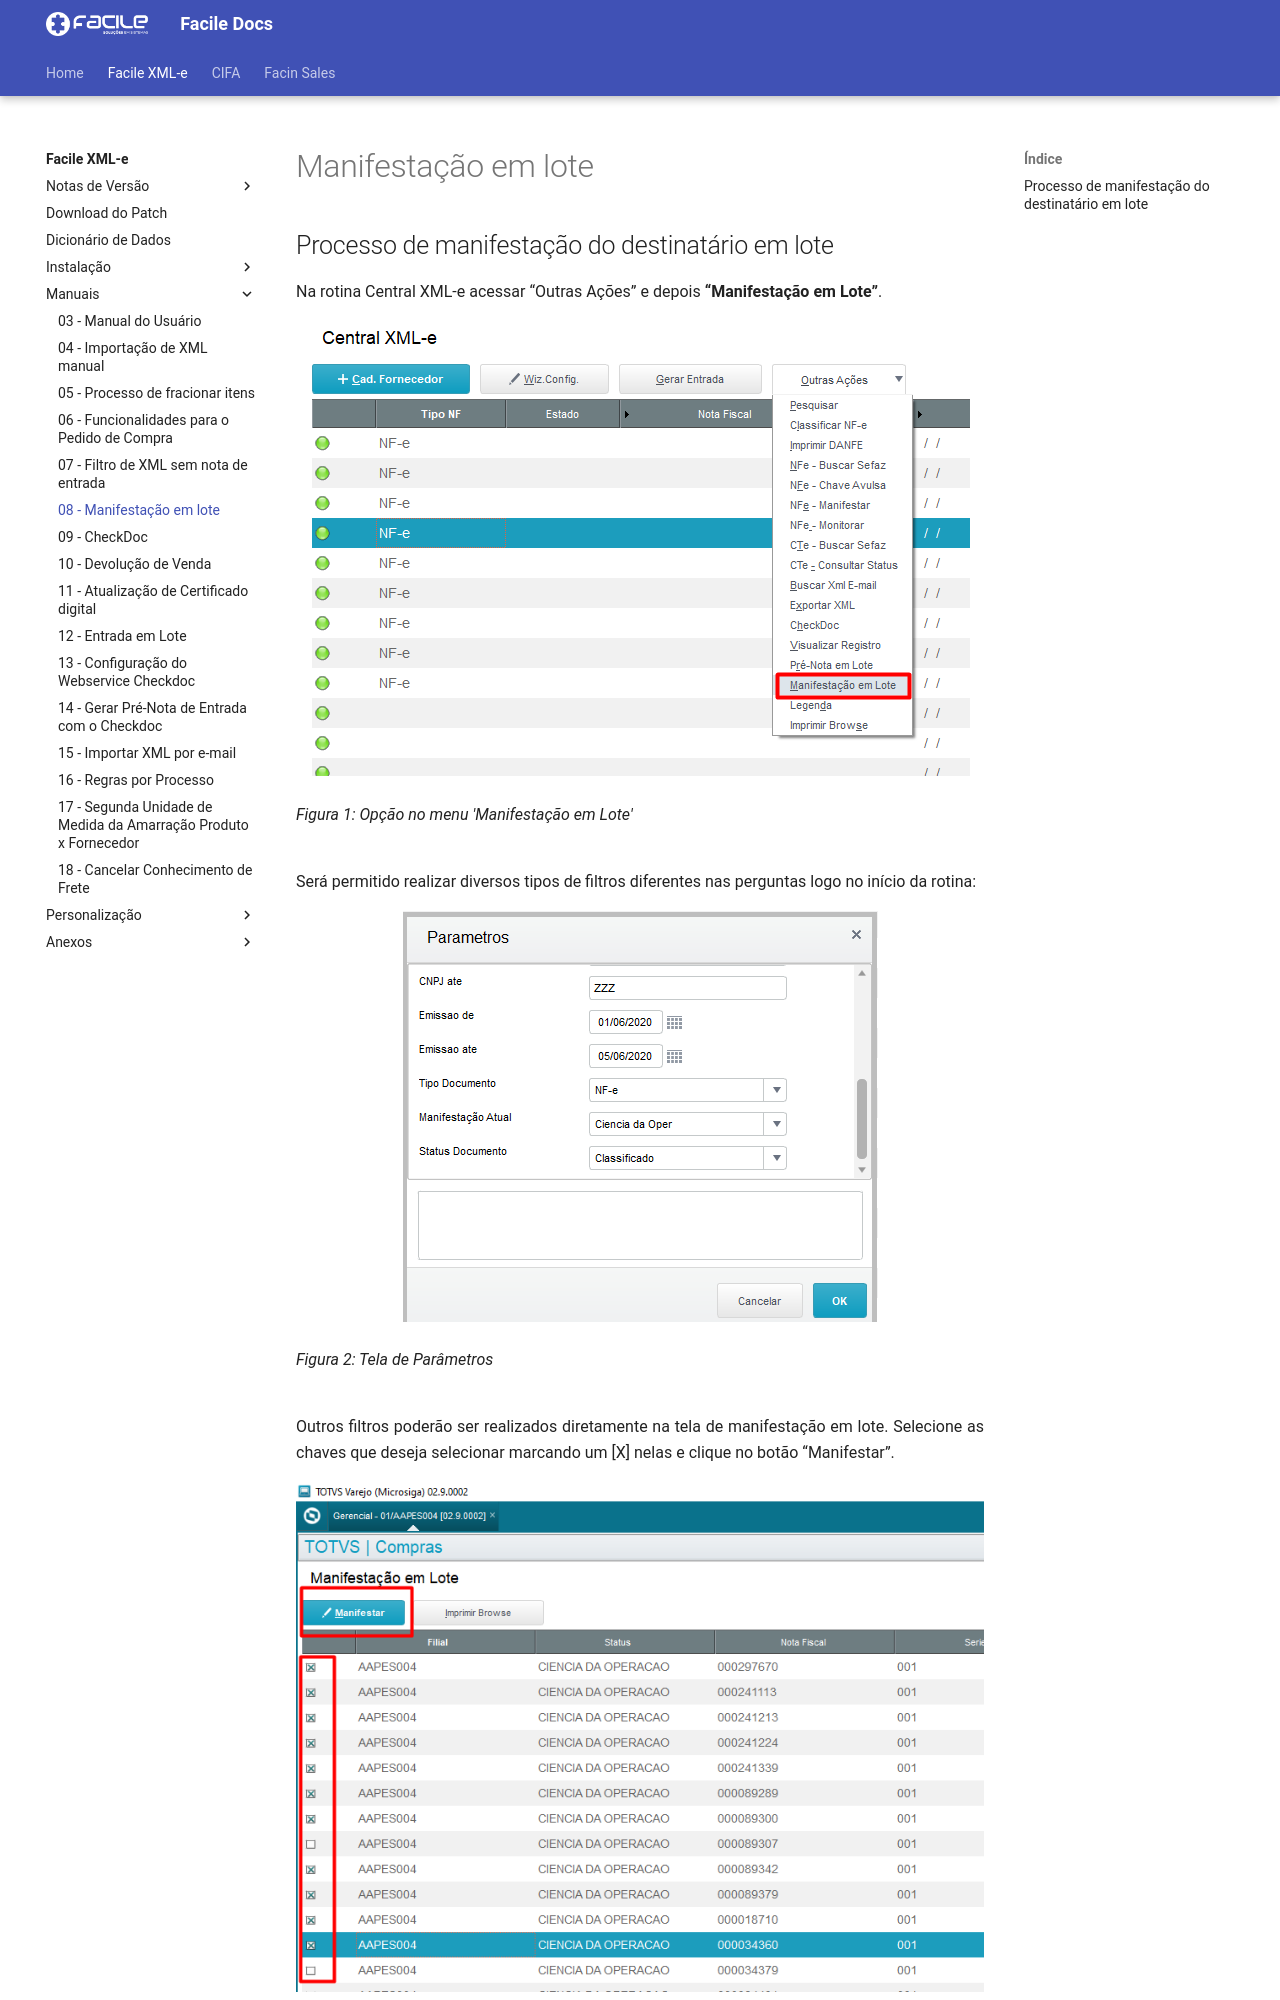

repository: FacileSistemas/facile-docs · page: xmle/manuais/manifestacao-lote/index.html · generator: mkdocs

<style>
    p{
        text-align: justify;
    }
</style>

# Manifestação em lote

## Processo de manifestação do destinatário em lote

Na rotina Central XML-e acessar “Outras Ações” e depois **“Manifestação em Lote”**.

![Figura 1: Opção no menu 'Manifestação em Lote'](../../assets/manifestacao-lote/opcmanlote.png "Opção no menu 'Manifestação em Lote'"){: .center-img }
<br>*Figura 1: Opção no menu 'Manifestação em Lote'*<br>
<br>

Será permitido realizar diversos tipos de filtros diferentes nas perguntas logo no início da rotina:

![Figura 2: Tela de Parâmetros](../../assets/manifestacao-lote/parampergs.png "Tela de Parâmetros"){: .center-img }
<br>*Figura 2: Tela de Parâmetros*<br>
<br>

Outros filtros poderão ser realizados diretamente na tela de manifestação em lote.
Selecione as chaves que deseja selecionar marcando um [X] nelas e clique no botão “Manifestar”.

![Figura 3: Seleção para Manifestar](../../assets/manifestacao-lote/opcmanifestar.png "Seleção para Manifestar"){: .center-img }
<br>*Figura 3: Seleção para Manifestar*<br>
<br>
